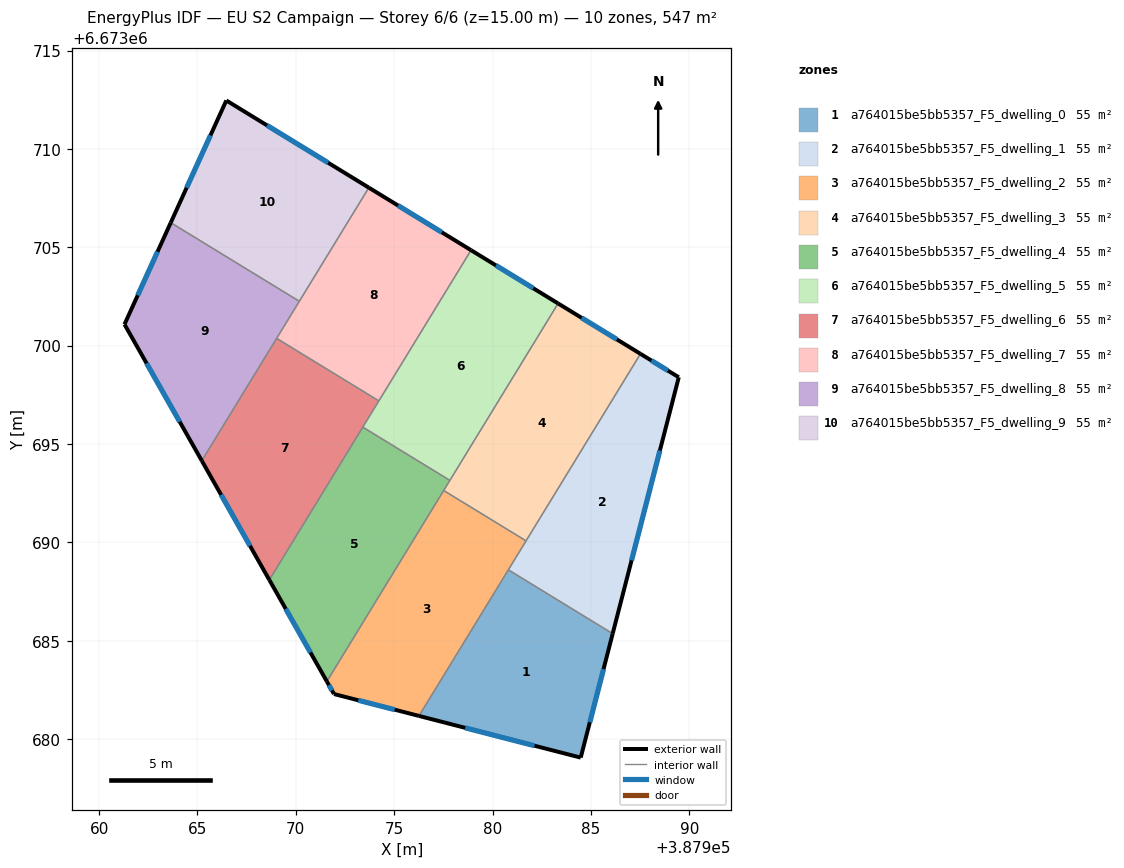
=== STOREY PLAN SPEC (per zone: floor XY polygon, exterior-wall plan segments, windows/doors) ===
zone 1: a764015be5bb5357_F5_dwelling_0  (54.7 m²)
  floor: (387986.11, 6673685.36) (387984.48, 6673679.05) (387976.26, 6673681.17) (387980.80, 6673688.60)
  exterior wall: (387984.48, 6673679.05) – (387986.11, 6673685.36)  [6.5 m]
    window: (387984.95, 6673680.85) – (387985.64, 6673683.56)  [3.6 m²]
  exterior wall: (387976.26, 6673681.17) – (387984.48, 6673679.05)  [8.5 m]
    window: (387978.61, 6673680.57) – (387982.13, 6673679.66)  [4.7 m²]
  interior walls: 2
zone 2: a764015be5bb5357_F5_dwelling_1  (54.7 m²)
  floor: (387989.47, 6673698.39) (387986.11, 6673685.36) (387980.80, 6673688.60) (387987.52, 6673699.58)
  exterior wall: (387989.47, 6673698.39) – (387987.52, 6673699.58)  [2.3 m]
    window: (387988.91, 6673698.73) – (387988.08, 6673699.24)  [1.3 m²]
  exterior wall: (387986.11, 6673685.36) – (387989.47, 6673698.39)  [13.5 m]
    window: (387987.07, 6673689.08) – (387988.51, 6673694.67)  [7.4 m²]
  interior walls: 3
zone 3: a764015be5bb5357_F5_dwelling_2  (54.7 m²)
  floor: (387981.70, 6673690.07) (387976.26, 6673681.17) (387971.94, 6673682.29) (387971.58, 6673682.93) (387977.52, 6673692.63)
  exterior wall: (387971.94, 6673682.29) – (387976.26, 6673681.17)  [4.5 m]
    window: (387973.17, 6673681.97) – (387975.03, 6673681.49)  [2.5 m²]
  exterior wall: (387971.58, 6673682.93) – (387971.94, 6673682.29)  [0.7 m]
    window: (387971.68, 6673682.74) – (387971.84, 6673682.47)  [0.4 m²]
  interior walls: 4
zone 4: a764015be5bb5357_F5_dwelling_3  (54.7 m²)
  floor: (387987.52, 6673699.58) (387981.70, 6673690.07) (387977.52, 6673692.63) (387983.33, 6673702.14)
  exterior wall: (387987.52, 6673699.58) – (387983.33, 6673702.14)  [4.9 m]
    window: (387986.32, 6673700.31) – (387984.53, 6673701.41)  [2.7 m²]
  interior walls: 4
zone 5: a764015be5bb5357_F5_dwelling_4  (54.7 m²)
  floor: (387977.83, 6673693.15) (387971.58, 6673682.93) (387968.65, 6673688.09) (387973.41, 6673695.85)
  exterior wall: (387968.65, 6673688.09) – (387971.58, 6673682.93)  [5.9 m]
    window: (387969.49, 6673686.61) – (387970.74, 6673684.40)  [3.3 m²]
  interior walls: 4
zone 6: a764015be5bb5357_F5_dwelling_5  (54.7 m²)
  floor: (387983.33, 6673702.14) (387977.83, 6673693.15) (387973.41, 6673695.85) (387978.91, 6673704.85)
  exterior wall: (387983.33, 6673702.14) – (387978.91, 6673704.85)  [5.2 m]
    window: (387982.07, 6673702.91) – (387980.17, 6673704.08)  [2.9 m²]
  interior walls: 4
zone 7: a764015be5bb5357_F5_dwelling_6  (54.7 m²)
  floor: (387974.22, 6673697.19) (387968.65, 6673688.09) (387965.22, 6673694.15) (387969.03, 6673700.37)
  exterior wall: (387965.22, 6673694.15) – (387968.65, 6673688.09)  [7.0 m]
    window: (387966.20, 6673692.41) – (387967.67, 6673689.82)  [3.8 m²]
  interior walls: 4
zone 8: a764015be5bb5357_F5_dwelling_7  (54.7 m²)
  floor: (387978.91, 6673704.85) (387974.22, 6673697.19) (387969.03, 6673700.37) (387973.71, 6673708.03)
  exterior wall: (387978.91, 6673704.85) – (387973.71, 6673708.03)  [6.1 m]
    window: (387977.42, 6673705.76) – (387975.20, 6673707.12)  [3.4 m²]
  interior walls: 4
zone 9: a764015be5bb5357_F5_dwelling_8  (54.7 m²)
  floor: (387970.18, 6673702.25) (387965.22, 6673694.15) (387961.29, 6673701.08) (387963.64, 6673706.25)
  exterior wall: (387961.29, 6673701.08) – (387965.22, 6673694.15)  [8.0 m]
    window: (387962.41, 6673699.10) – (387964.10, 6673696.13)  [4.4 m²]
  exterior wall: (387963.64, 6673706.25) – (387961.29, 6673701.08)  [5.7 m]
    window: (387962.97, 6673704.77) – (387961.96, 6673702.56)  [3.1 m²]
  interior walls: 3
zone 10: a764015be5bb5357_F5_dwelling_9  (54.7 m²)
  floor: (387973.71, 6673708.03) (387970.18, 6673702.25) (387963.64, 6673706.25) (387966.47, 6673712.46)
  exterior wall: (387966.47, 6673712.46) – (387963.64, 6673706.25)  [6.8 m]
    window: (387965.66, 6673710.69) – (387964.45, 6673708.02)  [3.8 m²]
  exterior wall: (387973.71, 6673708.03) – (387966.47, 6673712.46)  [8.5 m]
    window: (387971.64, 6673709.29) – (387968.54, 6673711.19)  [4.7 m²]
  interior walls: 2

=== DERIVED (storey summary) ===
Building: EU S2 Campaign
Storey: 6 of 6  (floor level z = 15.00 m)
Storey gross floor area: 547.0 m²
Zones on this storey: 10
  - a764015be5bb5357_F5_dwelling_0: floor 54.7 m²; exterior wall 15.0 m (45.0 m²); 2 window(s) 8.3 m²; WWR 18.4%
  - a764015be5bb5357_F5_dwelling_1: floor 54.7 m²; exterior wall 15.7 m (47.2 m²); 2 window(s) 8.7 m²; WWR 18.4%
  - a764015be5bb5357_F5_dwelling_2: floor 54.7 m²; exterior wall 5.2 m (15.6 m²); 2 window(s) 2.9 m²; WWR 18.4%
  - a764015be5bb5357_F5_dwelling_3: floor 54.7 m²; exterior wall 4.9 m (14.7 m²); 1 window(s) 2.7 m²; WWR 18.4%
  - a764015be5bb5357_F5_dwelling_4: floor 54.7 m²; exterior wall 5.9 m (17.8 m²); 1 window(s) 3.3 m²; WWR 18.4%
  - a764015be5bb5357_F5_dwelling_5: floor 54.7 m²; exterior wall 5.2 m (15.6 m²); 1 window(s) 2.9 m²; WWR 18.4%
  - a764015be5bb5357_F5_dwelling_6: floor 54.7 m²; exterior wall 7.0 m (20.9 m²); 1 window(s) 3.8 m²; WWR 18.4%
  - a764015be5bb5357_F5_dwelling_7: floor 54.7 m²; exterior wall 6.1 m (18.3 m²); 1 window(s) 3.4 m²; WWR 18.4%
  - a764015be5bb5357_F5_dwelling_8: floor 54.7 m²; exterior wall 13.6 m (40.9 m²); 2 window(s) 7.5 m²; WWR 18.4%
  - a764015be5bb5357_F5_dwelling_9: floor 54.7 m²; exterior wall 15.3 m (45.9 m²); 2 window(s) 8.4 m²; WWR 18.4%
Zone adjacency (shared interzone walls):
  - a764015be5bb5357_F5_dwelling_0 ↔ a764015be5bb5357_F5_dwelling_1
  - a764015be5bb5357_F5_dwelling_0 ↔ a764015be5bb5357_F5_dwelling_2
  - a764015be5bb5357_F5_dwelling_1 ↔ a764015be5bb5357_F5_dwelling_2
  - a764015be5bb5357_F5_dwelling_1 ↔ a764015be5bb5357_F5_dwelling_3
  - a764015be5bb5357_F5_dwelling_2 ↔ a764015be5bb5357_F5_dwelling_3
  - a764015be5bb5357_F5_dwelling_2 ↔ a764015be5bb5357_F5_dwelling_4
  - a764015be5bb5357_F5_dwelling_3 ↔ a764015be5bb5357_F5_dwelling_4
  - a764015be5bb5357_F5_dwelling_3 ↔ a764015be5bb5357_F5_dwelling_5
  - a764015be5bb5357_F5_dwelling_4 ↔ a764015be5bb5357_F5_dwelling_5
  - a764015be5bb5357_F5_dwelling_4 ↔ a764015be5bb5357_F5_dwelling_6
  - a764015be5bb5357_F5_dwelling_5 ↔ a764015be5bb5357_F5_dwelling_6
  - a764015be5bb5357_F5_dwelling_5 ↔ a764015be5bb5357_F5_dwelling_7
  - a764015be5bb5357_F5_dwelling_6 ↔ a764015be5bb5357_F5_dwelling_7
  - a764015be5bb5357_F5_dwelling_6 ↔ a764015be5bb5357_F5_dwelling_8
  - a764015be5bb5357_F5_dwelling_7 ↔ a764015be5bb5357_F5_dwelling_8
  - a764015be5bb5357_F5_dwelling_7 ↔ a764015be5bb5357_F5_dwelling_9
  - a764015be5bb5357_F5_dwelling_8 ↔ a764015be5bb5357_F5_dwelling_9